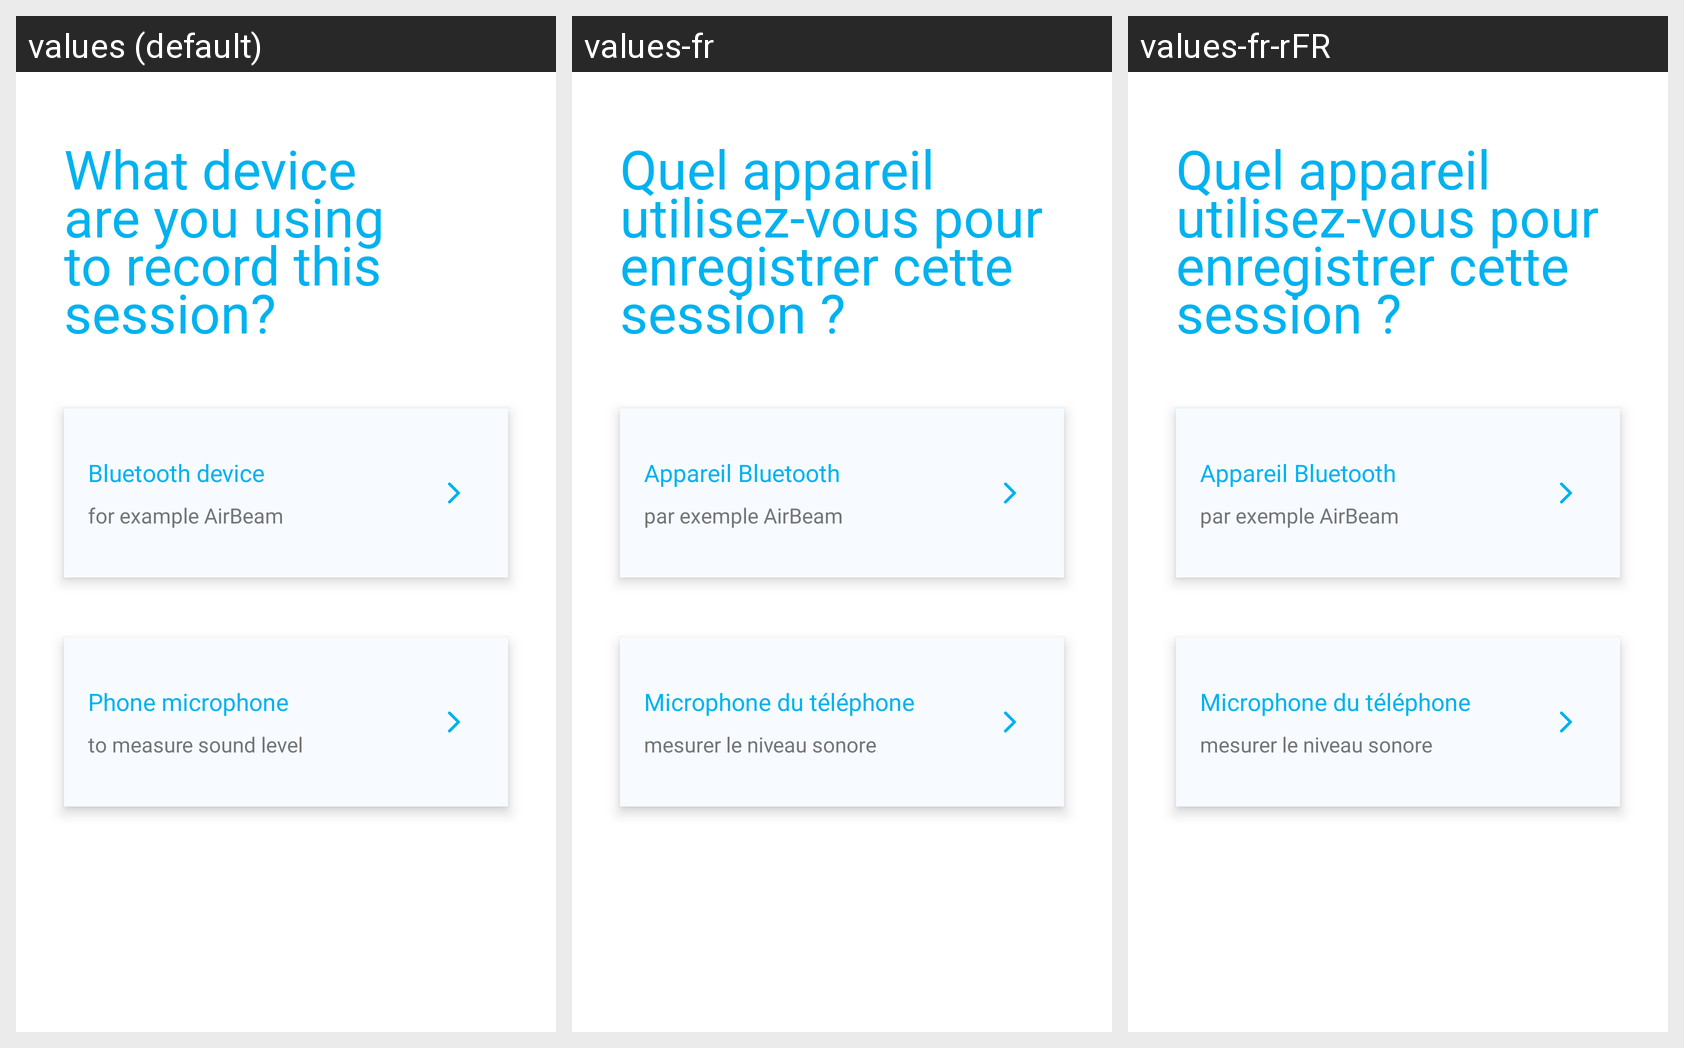

The Android screen above is rendered under several locales of the same app. Produce the string resources it draws, with the default and per-locale values.
Android screen res/layout/fragment_select_device_type.xml rendered under 3 locales, left to right: values (default), values-fr, values-fr-rFR. Device: Nexus 5 (rendered at 1080×1920; each locale shown at half size, 540×960, under a caption strip naming it); theme Theme.Aircasting.
Strings drawn on this screen, with the default value and each locale's value (text and hints the layout hard-codes, and strings that could not be matched under every locale, appear in the picture but are not listed):

select_device_type_header
  values: What device are you using to record this session?
  values-fr: Quel appareil utilisez-vous pour enregistrer cette session ?
  values-fr-rFR: Quel appareil utilisez-vous pour enregistrer cette session ?

bluetooth_device_card_header
  values: Bluetooth device
  values-fr: Appareil Bluetooth
  values-fr-rFR: Appareil Bluetooth

bluetooth_device_card_body
  values: for example AirBeam
  values-fr: par exemple AirBeam
  values-fr-rFR: par exemple AirBeam

microphone_device_card_header
  values: Phone microphone
  values-fr: Microphone du téléphone
  values-fr-rFR: Microphone du téléphone

microphone_device_card_body
  values: to measure sound level
  values-fr: mesurer le niveau sonore
  values-fr-rFR: mesurer le niveau sonore
